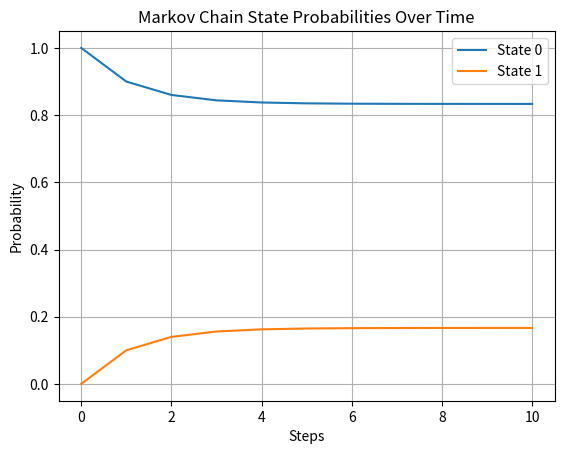

Generate this figure with matplotlib:
import numpy as np
import matplotlib.pyplot as plt

def markov_chain(transition_matrix, initial_state, steps):
    """
    Simulates a Markov chain and returns the state distributions over the steps.

    Parameters:
    transition_matrix (numpy array): The state transition matrix.
    initial_state (numpy array): The initial state vector.
    steps (int): The number of steps to simulate.

    Returns:
    list of numpy arrays: The state distributions at each step.
    """
    state = initial_state
    state_distributions = [state]
    for _ in range(steps):
        state = np.dot(state, transition_matrix)
        state_distributions.append(state)
    return state_distributions

def plot_markov_chain(state_distributions):
    """
    Plots the state distributions of a Markov chain over time.

    Parameters:
    state_distributions (list of numpy arrays): The state distributions at each step.
    """
    steps = len(state_distributions)
    states = len(state_distributions[0])
    
    for state in range(states):
        plt.plot(range(steps), [distribution[state] for distribution in state_distributions], label=f"State {state}")
    
    plt.xlabel("Steps")
    plt.ylabel("Probability")
    plt.title("Markov Chain State Probabilities Over Time")
    plt.legend()
    plt.grid(True)
    plt.show()

# Example usage
if __name__ == "__main__":
    # Define the transition matrix
    transition_matrix = np.array([[0.9, 0.1],
                                  [0.5, 0.5]])

    # Define the initial state vector
    initial_state = np.array([1, 0])  # Starting in state 0

    # Number of steps to simulate
    steps = 10

    # Simulate the Markov chain
    state_distributions = markov_chain(transition_matrix, initial_state, steps)
    
    # Plot the state distributions
    plot_markov_chain(state_distributions)
